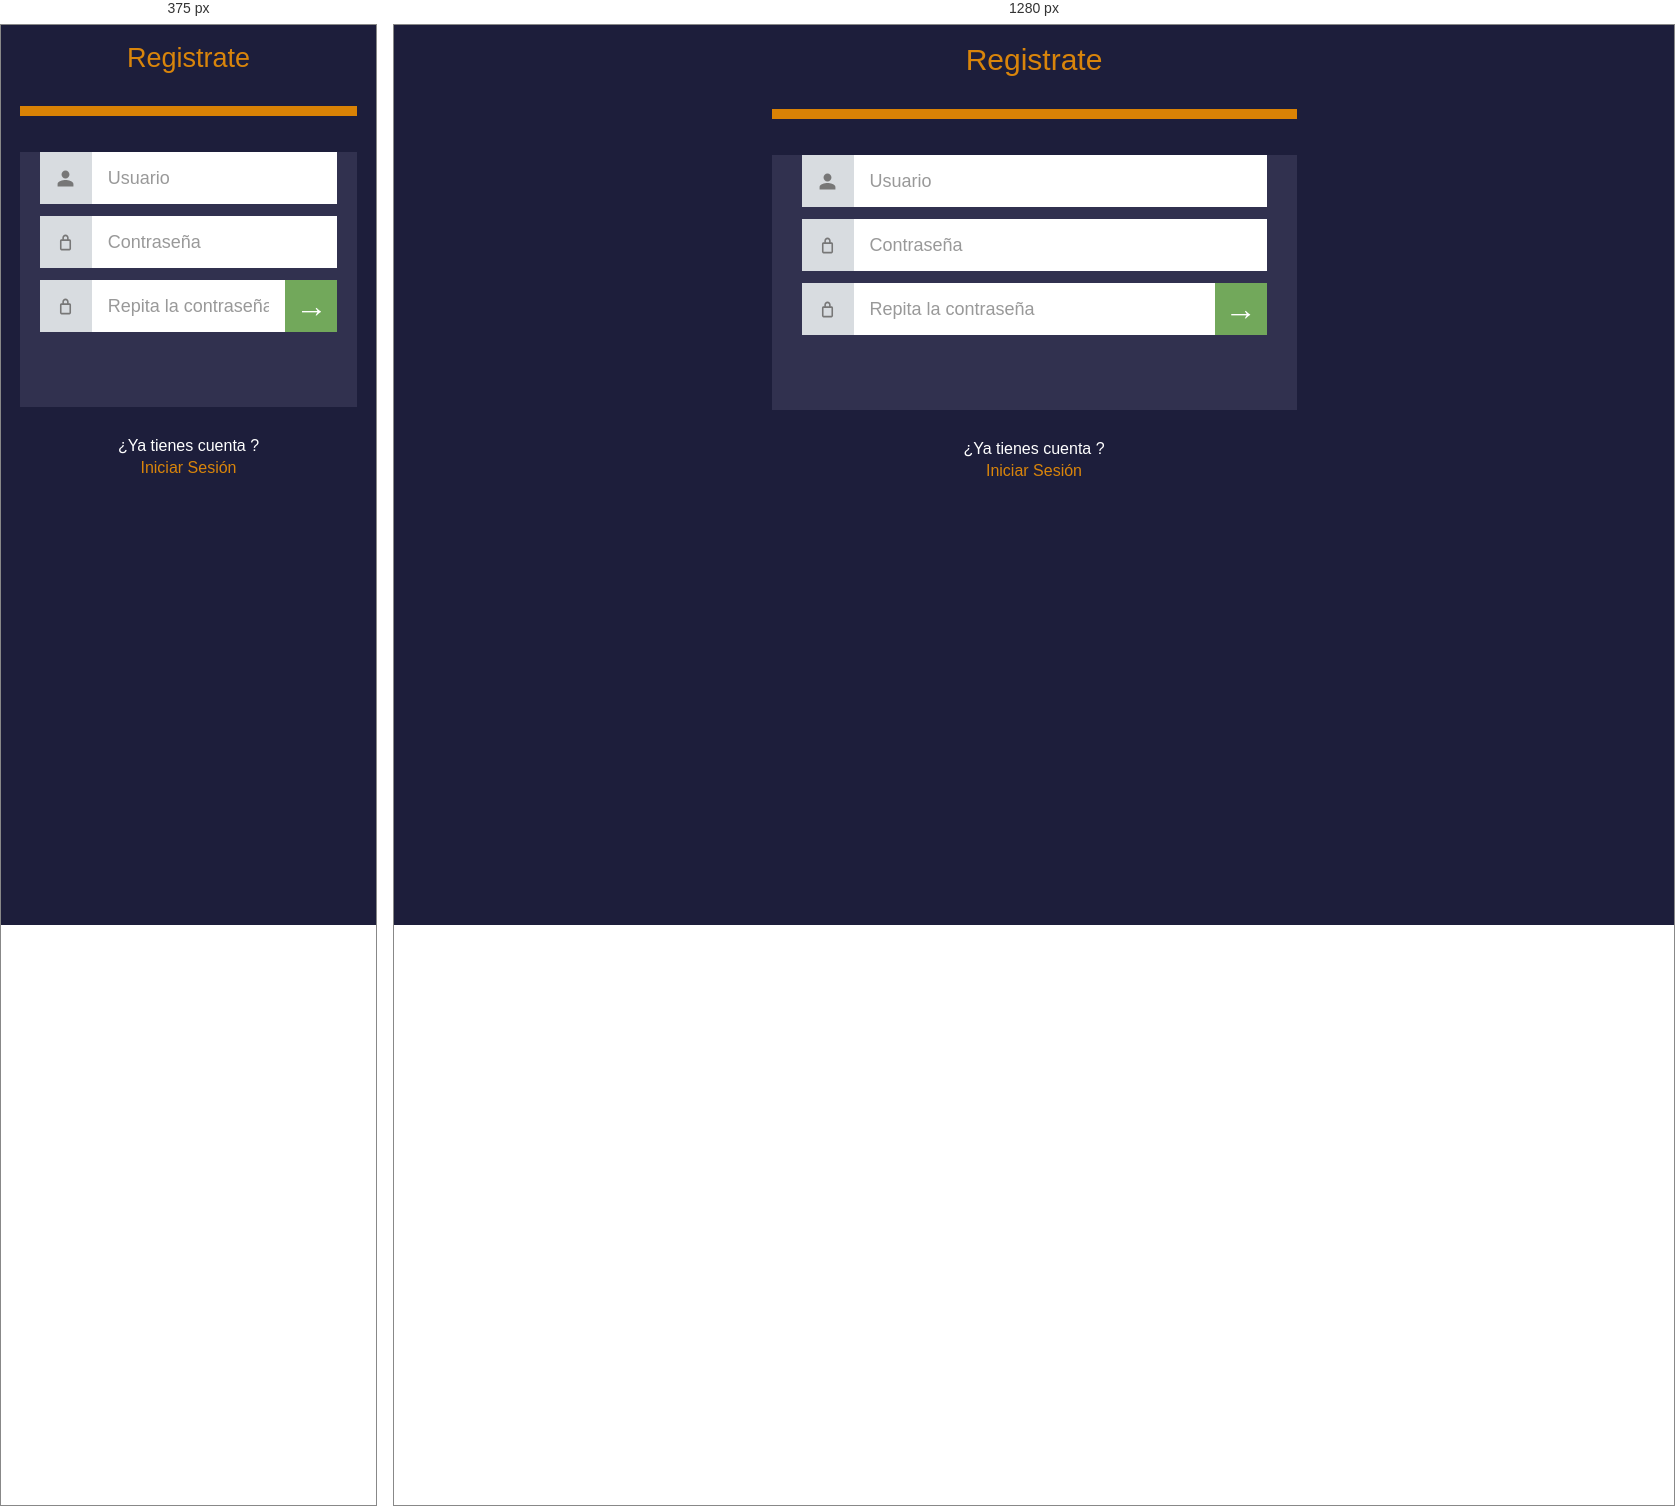
Rendered at 375 px and 1280 px, left to right.

<!-- file: index.html -->
<!DOCTYPE html>
<html lang="es">
<head>
    <meta charset="UTF-8">
    <meta name="viewport" content="width=device-width, initial-scale=1.0">

    <title>Regístrate</title>

    <link rel="stylesheet" href="style.css">
</head>

<body>

    <div class="register-container">

        <h1>Registrate</h1>

        <div class="orange-line"></div>

        <form id="registerForm">

            <!-- Usuario -->
            <div class="input-row">
                <div class="icon-box">
                    <!-- User icon -->
                    <svg viewBox="0 0 24 24">
                        <path d="M12 12c2.76 0 5-2.24 5-5s-2.24-5-5-5-5 2.24-5 5 2.24 5 5 5zm0 2c-3.33 0-10 1.67-10 5v3h20v-3c0-3.33-6.67-5-10-5z"/>
                    </svg>
                </div>

                <input
                    type="text"
                    id="username"
                    placeholder="Usuario"
                    autocomplete="username"
                >
            </div>


            <!-- Contraseña -->
            <div class="input-row">
                <div class="icon-box">
                    <!-- Lock icon -->
                    <svg viewBox="0 0 24 24">
                        <path d="M17 8h-1V6c0-2.21-1.79-4-4-4S8 3.79 8 6v2H7c-1.1 0-2 .9-2 2v10c0 1.1.9 2 2 2h10c1.1 0 2-.9 2-2V10c0-1.1-.9-2-2-2zm-7-2c0-1.1.9-2 2-2s2 .9 2 2v2h-4V6zm7 14H7V10h10v10z"/>
                    </svg>
                </div>

                <input
                    type="password"
                    id="password"
                    placeholder="Contraseña"
                    autocomplete="new-password"
                >
            </div>


            <!-- Repetir contraseña -->
            <div class="input-row confirm-row">

                <div class="icon-box">
                    <!-- Lock icon -->
                    <svg viewBox="0 0 24 24">
                        <path d="M17 8h-1V6c0-2.21-1.79-4-4-4S8 3.79 8 6v2H7c-1.1 0-2 .9-2 2v10c0 1.1.9 2 2 2h10c1.1 0 2-.9 2-2V10c0-1.1-.9-2-2-2zm-7-2c0-1.1.9-2 2-2s2 .9 2 2v2h-4V6zm7 14H7V10h10v10z"/>
                    </svg>
                </div>

                <input
                    type="password"
                    id="confirmPassword"
                    placeholder="Repita la contraseña"
                    autocomplete="new-password"
                >

                <button type="submit" class="submit-button">
                    →
                </button>

            </div>

            <p id="message"></p>

        </form>

        <div class="login-link">
            <span>¿Ya tienes cuenta ?</span>
            <a href="#">Iniciar Sesión</a>
        </div>

    </div>

    <script src="script.js"></script>

</body>
</html>

/* @media block from style.css */
@media (max-width: 600px) {

    .register-container {
        width: 90%;
    }

    form {
        padding-left: 20px;
        padding-right: 20px;
    }

    h1 {
        font-size: 27px;
    }
}